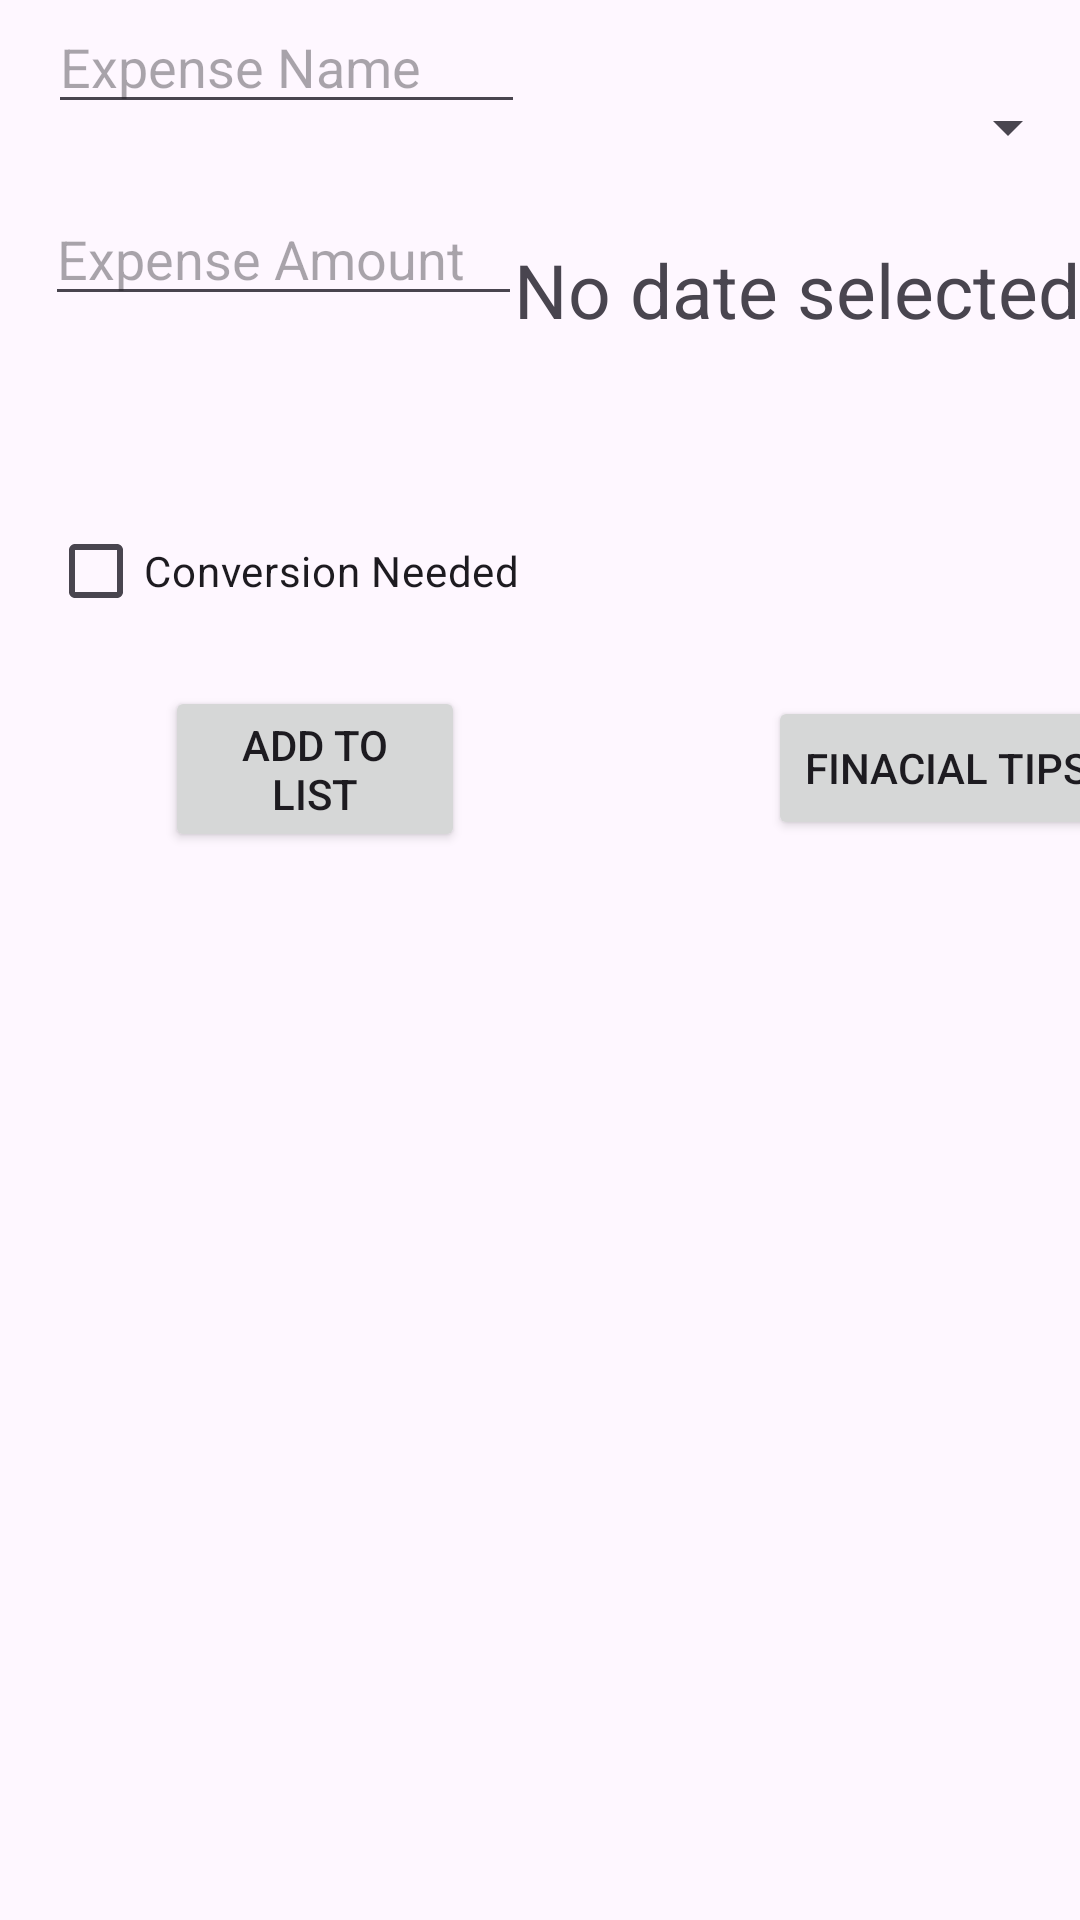

This screen was rendered from an Android layout file. Write that file and the resources it references.
<!-- AndroidManifest.xml: application theme Theme.MyAdroidProject -->
<!-- res/layout/fragment_main.xml -->
<?xml version="1.0" encoding="utf-8"?>
<androidx.constraintlayout.widget.ConstraintLayout xmlns:android="http://schemas.android.com/apk/res/android"
    xmlns:app="http://schemas.android.com/apk/res-auto"
    xmlns:tools="http://schemas.android.com/tools"
    android:layout_width="match_parent"
    android:layout_height="match_parent"
    android:fitsSystemWindows="true">


    <EditText
        android:id="@+id/name"
        android:layout_width="match_parent"
        android:layout_height="wrap_content"
        android:layout_marginStart="16dp"
        android:layout_marginEnd="185dp"
        android:layout_marginBottom="32dp"
        android:ems="10"
        android:hint="Expense Name"
        android:inputType="text"
        app:layout_constraintBottom_toBottomOf="parent"
        app:layout_constraintEnd_toEndOf="parent"
        app:layout_constraintHorizontal_bias="0.0"
        app:layout_constraintStart_toStartOf="parent"
        app:layout_constraintTop_toTopOf="parent"
        app:layout_constraintVertical_bias="0.0" />

    <EditText
        android:id="@+id/amount"
        android:layout_width="match_parent"
        android:layout_height="wrap_content"
        android:layout_marginStart="15dp"
        android:layout_marginTop="13dp"
        android:layout_marginEnd="186dp"
        android:layout_marginBottom="32dp"
        android:ems="10"
        android:hint="Expense Amount"
        android:inputType="text"
        app:layout_constraintBottom_toBottomOf="parent"
        app:layout_constraintEnd_toEndOf="parent"
        app:layout_constraintHorizontal_bias="0.0"
        app:layout_constraintStart_toStartOf="parent"
        app:layout_constraintTop_toBottomOf="@+id/name"
        app:layout_constraintVertical_bias="0.019" />

    <TextView
        android:id="@+id/date"
        android:layout_width="wrap_content"
        android:layout_height="wrap_content"
        android:layout_marginStart="16dp"
        android:layout_marginTop="11dp"
        android:layout_marginBottom="53dp"
        android:text="No date selected"
        android:textSize="25dp"
        app:layout_constraintBottom_toTopOf="@+id/checkBox"
        app:layout_constraintEnd_toEndOf="parent"
        app:layout_constraintHorizontal_bias="1.0"
        app:layout_constraintStart_toStartOf="parent"
        app:layout_constraintTop_toBottomOf="@+id/amount"
        app:layout_constraintVertical_bias="1.0" />

    <Button
        android:id="@+id/buttonAdd"
        android:layout_width="wrap_content"
        android:layout_height="wrap_content"
        android:layout_marginStart="55dp"
        android:layout_marginEnd="56dp"
        android:layout_marginBottom="356dp"
        android:width="100dp"
        android:text="Add to List"
        app:layout_constraintBottom_toBottomOf="parent"
        app:layout_constraintEnd_toEndOf="parent"
        app:layout_constraintHorizontal_bias="0.0"
        app:layout_constraintStart_toStartOf="parent"

        />

    <Button
        android:id="@+id/buttonTip"
        android:layout_width="wrap_content"
        android:layout_height="wrap_content"
        android:layout_marginStart="101dp"
        android:layout_marginEnd="24dp"
        android:layout_marginBottom="360dp"
        android:text="Finacial Tips"
        app:layout_constraintBottom_toBottomOf="parent"
        app:layout_constraintEnd_toEndOf="parent"
        app:layout_constraintHorizontal_bias="0.0"
        app:layout_constraintStart_toEndOf="@+id/buttonAdd" />

    <androidx.recyclerview.widget.RecyclerView
        android:id="@+id/recyclerView"
        android:layout_width="400dp"
        android:layout_height="300dp"

        android:layout_marginStart="1dp"
        android:layout_marginEnd="10dp"
        android:layout_marginBottom="48dp"
        app:layout_constraintBottom_toBottomOf="parent"
        app:layout_constraintEnd_toEndOf="parent"
        app:layout_constraintHorizontal_bias="1.0"
        app:layout_constraintStart_toStartOf="parent"
        app:layout_constraintTop_toBottomOf="@+id/buttonAdd"
        app:layout_constraintVertical_bias="1.0" />

    <CheckBox
        android:id="@+id/checkBox"
        android:layout_width="wrap_content"
        android:layout_height="wrap_content"
        android:layout_marginStart="16dp"
        android:layout_marginEnd="236dp"
        android:layout_marginBottom="51dp"

        android:text="Conversion Needed"
        app:layout_constraintBottom_toTopOf="@+id/buttonAdd"
        app:layout_constraintEnd_toEndOf="parent"
        app:layout_constraintHorizontal_bias="0.0"
        app:layout_constraintStart_toStartOf="parent"
        app:layout_constraintTop_toBottomOf="@+id/date"
        app:layout_constraintVertical_bias="1.0" />

    <Spinner
        android:id="@+id/currencySpinner"
        android:layout_width="220dp"
        android:layout_height="wrap_content"
        android:layout_marginStart="7dp"

        android:layout_marginBottom="94dp"
        app:layout_constraintBottom_toTopOf="@+id/buttonTip"

        app:layout_constraintEnd_toEndOf="parent"
        app:layout_constraintHorizontal_bias="1.0"
        app:layout_constraintStart_toStartOf="parent"
        app:layout_constraintTop_toTopOf="parent"
        app:layout_constraintVertical_bias="0.266" />


</androidx.constraintlayout.widget.ConstraintLayout>
<!-- resources referenced by this layout -->
<resources>
  <style name="Theme.MyAdroidProject" parent="Base.Theme.MyAdroidProject" />
  <style name="Base.Theme.MyAdroidProject" parent="Theme.Material3.DayNight.NoActionBar">
          
          
      </style>
</resources>
